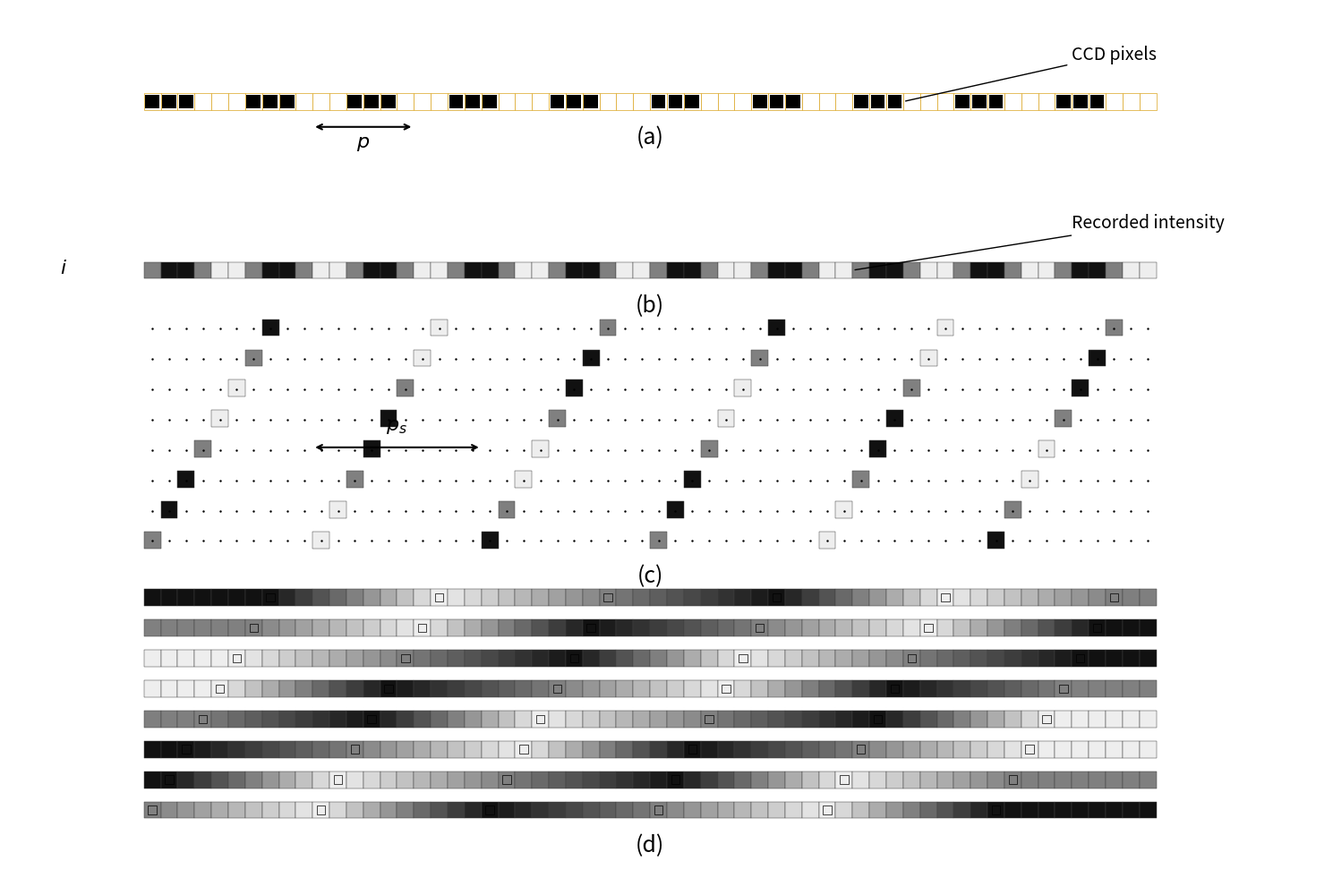

The matplotlib source for this figure:
import numpy as np
import matplotlib.pyplot as plt
from matplotlib.patches import Rectangle

# ============================================================
# PARAMETERS
# ============================================================

N = 60                # Number of CCD pixels
p = 6               # Grating pitch
p_s = 10            # Sampling pitch

num_phase_steps = 8

pixel_w = 1.0
pixel_h = 1.0

# ============================================================
# SPACING SETTINGS
# ============================================================

row_spacing = 1.8

y_d = 0
y_c = 16
y_b = 32
y_a = 42

# ============================================================
# FIGURE
# ============================================================

fig, ax = plt.subplots(figsize=(15, 20))

# ============================================================
# HELPER FUNCTION
# ============================================================

def draw_pixel_row(ax, y, values,
                   edgecolor='0.25',
                   linewidth=0.35):

    for k, v in enumerate(values):

        ax.add_patch(
            Rectangle(
                (k, y),
                pixel_w,
                pixel_h,
                facecolor=str(v),
                edgecolor=edgecolor,
                linewidth=linewidth
            )
        )

# ============================================================
# (a) CCD PIXELS + GRATING
# ============================================================

for k in range(N):

    ax.add_patch(
        Rectangle(
            (k, y_a),
            1,
            1,
            facecolor='white',
            edgecolor='goldenrod',
            linewidth=0.5
        )
    )

for k in range(N):

    if (k % p) < (p / 2):

        ax.add_patch(
            Rectangle(
                (k + 0.08, y_a + 0.08),
                0.84,
                0.84,
                facecolor='black',
                edgecolor='none'
            )
        )

# ============================================================
# (b) RECORDED INTENSITY
# ============================================================

x = np.arange(N)

signal = 0.5 + 0.5 * np.sin(
    2 * np.pi * x / p
)

draw_pixel_row(ax, y_b, 1 - signal)

# ============================================================
# (c) SAMPLING PROCESS
# ============================================================

sampled_rows = []

for row in range(num_phase_steps):

    yy = y_c + row * row_spacing

    # dotted reference line
    ax.plot(
        np.arange(N) + 0.5,
        np.full(N, yy + 0.45),
        '.',
        color='black',
        markersize=1.5
    )

    offset = row

    samples = np.full(N, np.nan)

    for k in range(offset, N, p_s):

        intensity = signal[k]

        samples[k] = intensity

        ax.add_patch(
            Rectangle(
                (k, yy),
                1,
                1,
                facecolor=str(1 - intensity),
                edgecolor='0.25',
                linewidth=0.35
            )
        )

    sampled_rows.append(samples)

# ============================================================
# (d) REARRANGED SAMPLED PIXELS + INTERPOLATION
# ============================================================

for row in range(num_phase_steps):

    yy = y_d + row * row_spacing

    samples = sampled_rows[row]

    valid = ~np.isnan(samples)

    x_valid = np.where(valid)[0]
    y_valid = samples[valid]

    # Linear interpolation
    interp_signal = np.interp(
        np.arange(N),
        x_valid,
        y_valid
    )

    draw_pixel_row(
        ax,
        yy,
        1 - interp_signal
    )

    # Optional: show sampled locations
    for xv, yv in zip(x_valid, y_valid):

        ax.add_patch(
            Rectangle(
                (xv + 0.25, yy + 0.25),
                0.5,
                0.5,
                facecolor='none',
                edgecolor='black',
                linewidth=0.5
            )
        )

# ============================================================
# SUBFIGURE LABELS
# ============================================================

ax.text(
    N / 2,
    y_a - 2,
    "(a)",
    fontsize=18,
    ha='center'
)

ax.text(
    N / 2,
    y_b - 2,
    "(b)",
    fontsize=18,
    ha='center'
)

ax.text(
    N / 2,
    y_c - 2,
    "(c)",
    fontsize=18,
    ha='center'
)

ax.text(
    N / 2,
    y_d - 2,
    "(d)",
    fontsize=18,
    ha='center'
)

# ============================================================
# p INDICATOR
# ============================================================

p_start = 10

ax.annotate(
    "",
    xy=(p_start, y_a - 1),
    xytext=(p_start + p, y_a - 1),
    arrowprops=dict(
        arrowstyle="<->",
        lw=1.5
    )
)

ax.text(
    p_start + p / 2,
    y_a - 2.2,
    r"$p$",
    fontsize=16,
    ha='center'
)

# ============================================================
# p_s INDICATOR
# ============================================================

ps_start = 10

ax.annotate(
    "",
    xy=(ps_start, y_c + 6),
    xytext=(ps_start + p_s, y_c + 6),
    arrowprops=dict(
        arrowstyle="<->",
        lw=1.5
    )
)

ax.text(
    ps_start + p_s / 2,
    y_c + 7,
    r"$p_s$",
    fontsize=16,
    ha='center'
)

# ============================================================
# ANNOTATIONS
# ============================================================

ax.annotate(
    "CCD pixels",
    xy=(45, y_a + 0.5),
    xytext=(55, y_a + 3),
    arrowprops=dict(arrowstyle="-"),
    fontsize=14
)

ax.annotate(
    "Recorded intensity",
    xy=(42, y_b + 0.5),
    xytext=(55, y_b + 3),
    arrowprops=dict(arrowstyle="-"),
    fontsize=14
)

ax.text(
    -5,
    y_b + 0.3,
    r"$i$",
    fontsize=16
)

# ============================================================
# FORMATTING
# ============================================================

ax.set_xlim(-8, N + 10)
ax.set_ylim(-3, 48)

ax.set_aspect('equal')
ax.axis('off')

plt.tight_layout()

# ============================================================
# SAVE OUTPUTS
# ============================================================


plt.savefig(
    "Sampling_Moire_Representation.pdf",
    dpi=600,
    bbox_inches="tight"
)

plt.show()
